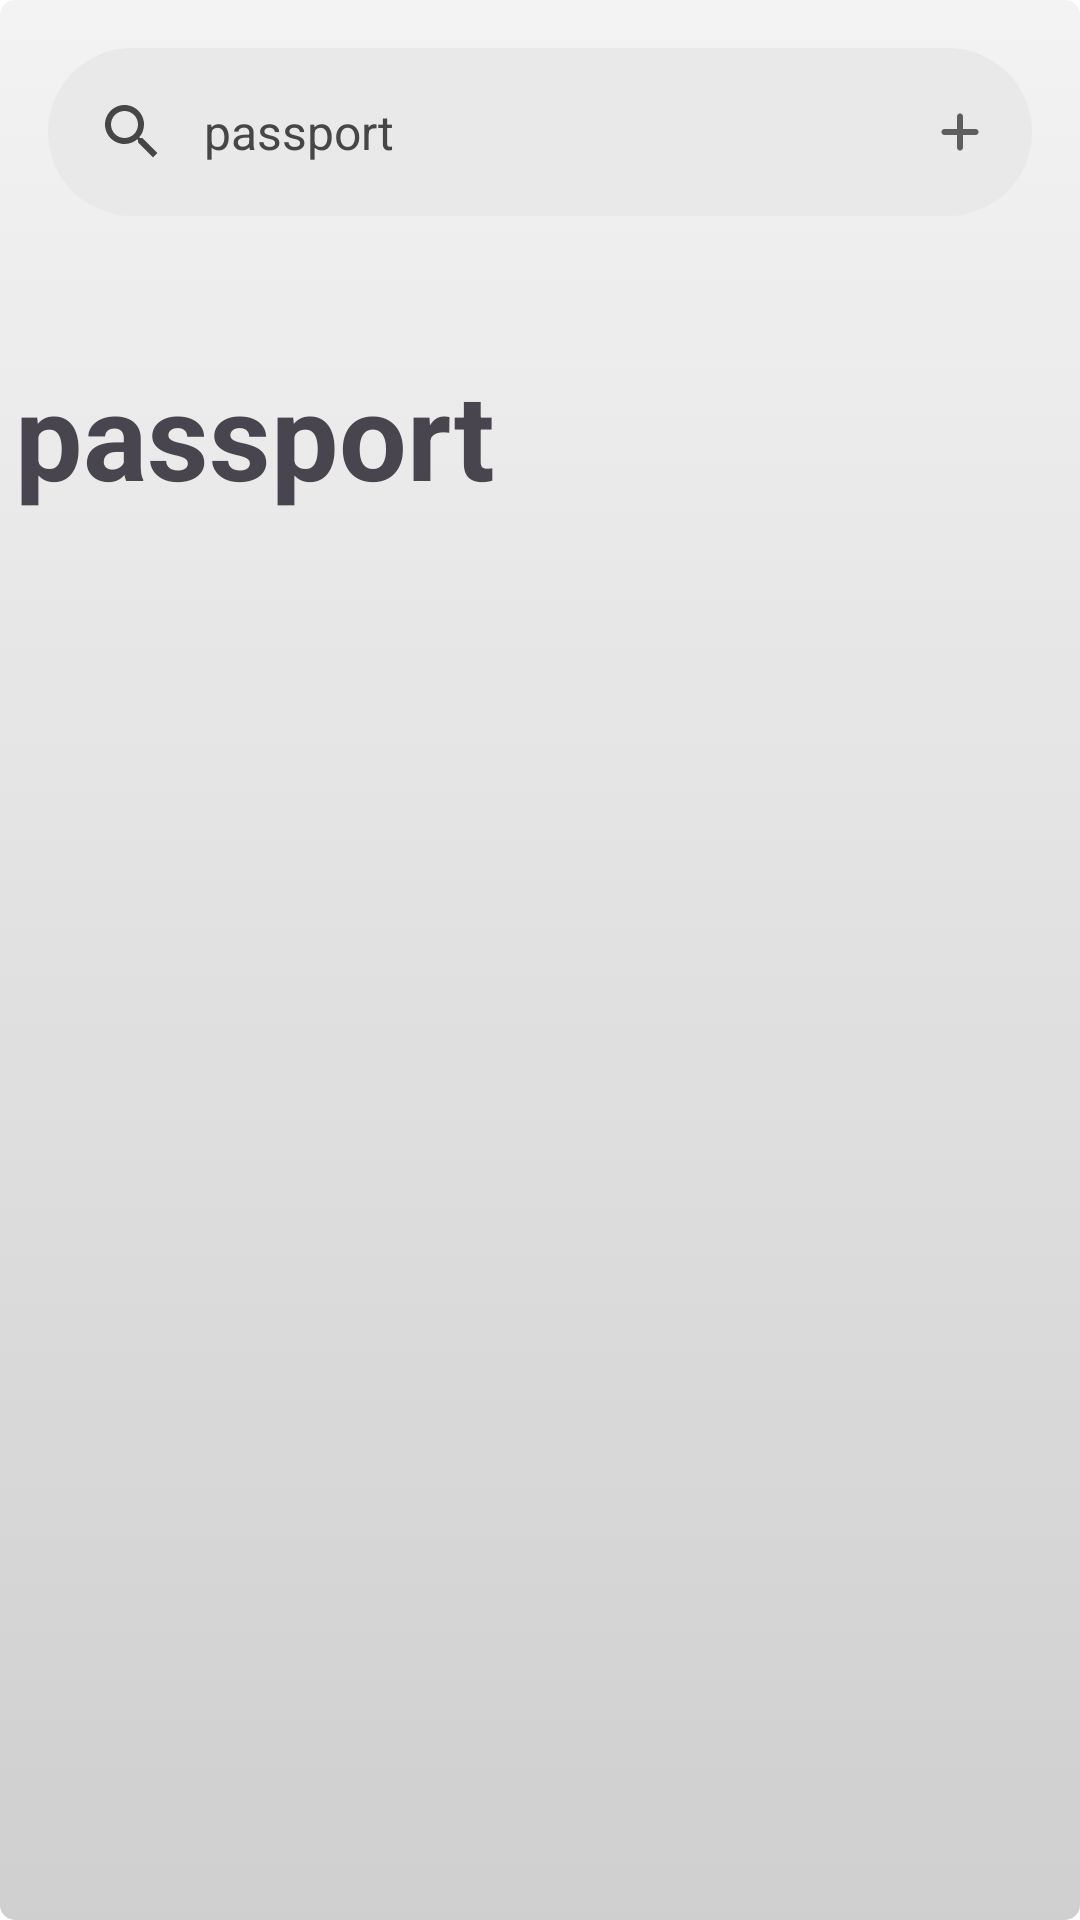

Produce the Android XML layout that renders to this screen, including the resource entries it uses.
<!-- AndroidManifest.xml: application theme AppTheme -->
<!-- res/layout/fragment_list.xml -->
<?xml version="1.0" encoding="utf-8"?>
<androidx.coordinatorlayout.widget.CoordinatorLayout xmlns:android="http://schemas.android.com/apk/res/android"
    xmlns:app="http://schemas.android.com/apk/res-auto"
    android:layout_width="match_parent"
    android:layout_height="match_parent">

    <androidx.appcompat.widget.LinearLayoutCompat
        android:layout_width="match_parent"
        android:layout_height="match_parent"
        android:orientation="vertical">

        <com.google.android.material.search.SearchBar
            android:id="@+id/search_bar"
            app:menu="@menu/list_toobar_menu2"
            android:layout_width="match_parent"
            android:layout_height="wrap_content"
            android:hint="@string/app_name" />

        <com.google.android.material.textview.MaterialTextView
            android:layout_width="wrap_content"
            android:layout_height="wrap_content"
            android:layout_marginTop="30dp"
            android:layout_marginStart="5dp"
            android:text="@string/app_name"
            android:textSize="40sp"
            android:textStyle="bold" />

        
        <androidx.recyclerview.widget.RecyclerView
            android:id="@+id/recyclerView"
            android:layout_width="match_parent"
            android:layout_height="match_parent"
            app:layout_behavior="com.google.android.material.search.SearchBar$ScrollingViewBehavior" />
    </androidx.appcompat.widget.LinearLayoutCompat>


    <com.google.android.material.search.SearchView
        android:id="@+id/search_view"
        android:layout_width="match_parent"
        android:layout_height="match_parent"
        android:hint="@string/app_name"
        app:layout_anchor="@id/search_bar">

        <androidx.recyclerview.widget.RecyclerView
            android:id="@+id/recyclerView_search"
            android:layout_width="match_parent"
            android:layout_height="match_parent" />
    </com.google.android.material.search.SearchView>

    <LinearLayout
        android:id="@+id/empty_view"
        android:layout_width="wrap_content"
        android:layout_height="wrap_content"
        android:layout_gravity="center"
        android:gravity="center"
        android:orientation="vertical"
        android:visibility="gone">

        <androidx.appcompat.widget.AppCompatImageView
            android:layout_width="72dp"
            android:layout_height="72dp"
            android:alpha="0.6"
            app:srcCompat="@drawable/list_fill0_wght700_grad0_opsz48"
            app:tint="?attr/colorOnSurfaceVariant" />

        <com.google.android.material.textview.MaterialTextView
            android:layout_width="wrap_content"
            android:layout_height="wrap_content"
            android:layout_marginTop="12dp"
            android:gravity="center"
            android:text="@string/list_empty"
            android:textAppearance="@style/PassportFieldValue" />
    </LinearLayout>

</androidx.coordinatorlayout.widget.CoordinatorLayout>
<!-- resources referenced by this layout -->
<resources>
  <string name="app_name">passport</string>
  <string name="list_empty">No accounts yet</string>
  <style name="PassportFieldValue" parent="TextAppearance.Material3.BodyMedium" />
  <color name="md_theme_light_primary">#5E5E5E</color>
  <color name="md_theme_light_onPrimary">#FEFEFE</color>
  <color name="md_theme_light_primaryContainer">#E2E2E2</color>
  <color name="md_theme_light_onPrimaryContainer">#1B1B1B</color>
  <color name="md_theme_light_secondary">#5F5F5F</color>
  <color name="md_theme_light_onSecondary">#FEFEFE</color>
  <color name="md_theme_light_secondaryContainer">#bebebe</color>
  <color name="md_theme_light_onSecondaryContainer">#1C1C1C</color>
  <color name="md_theme_light_tertiary">#5E5E5E</color>
  <color name="md_theme_light_onTertiary">#FEFEFE</color>
  <color name="md_theme_light_tertiaryContainer">#E1E1E1</color>
  <color name="md_theme_light_onTertiaryContainer">#1C1C1C</color>
  <color name="md_theme_light_error">#FEFEFE</color>
  <color name="md_theme_light_errorContainer">#E3E3E3</color>
  <color name="md_theme_light_onError">#FEFEFE</color>
  <color name="md_theme_light_onErrorContainer">#202020</color>
  <color name="md_theme_light_background">#FBFBFB</color>
  <color name="md_theme_light_onBackground">#1B1B1B</color>
  <color name="md_theme_light_surface">#FBFBFB</color>
  <color name="md_theme_light_onSurface">#1B1B1B</color>
  <color name="md_theme_light_surfaceVariant">#E1E1E1</color>
  <color name="md_theme_light_onSurfaceVariant">#464646</color>
  <color name="md_theme_light_outline">#6F797A</color>
  <color name="md_theme_light_outlineVariant">#BFC8CA</color>
  <color name="md_theme_light_surfaceDim">#E0E0E0</color>
  <color name="md_theme_light_surfaceBright">#FBFBFB</color>
  <color name="md_theme_light_surfaceContainerLowest">#FFFFFF</color>
  <color name="md_theme_light_surfaceContainerLow">#F5F5F5</color>
  <color name="md_theme_light_surfaceContainer">#EFEFEF</color>
  <color name="md_theme_light_surfaceContainerHigh">#E9E9E9</color>
  <color name="md_theme_light_surfaceContainerHighest">#E3E3E3</color>
  <color name="md_theme_light_inverseOnSurface">#EFF1F1</color>
  <color name="md_theme_light_inverseSurface">#2E3132</color>
  <color name="md_theme_light_inversePrimary">#E1E1E1</color>
  <!-- drawable windows_bg (drawable) -->
  <?xml version="1.0" encoding="utf-8"?>
  <selector xmlns:android="http://schemas.android.com/apk/res/android">
      <item>
          <shape>
              <gradient
                  android:startColor="#F3F3F3"
                  android:endColor="#CFCFCF"
                  android:angle="-45" />
              <corners android:radius="5dp" />
          </shape>
      </item>
  </selector>
</resources>
